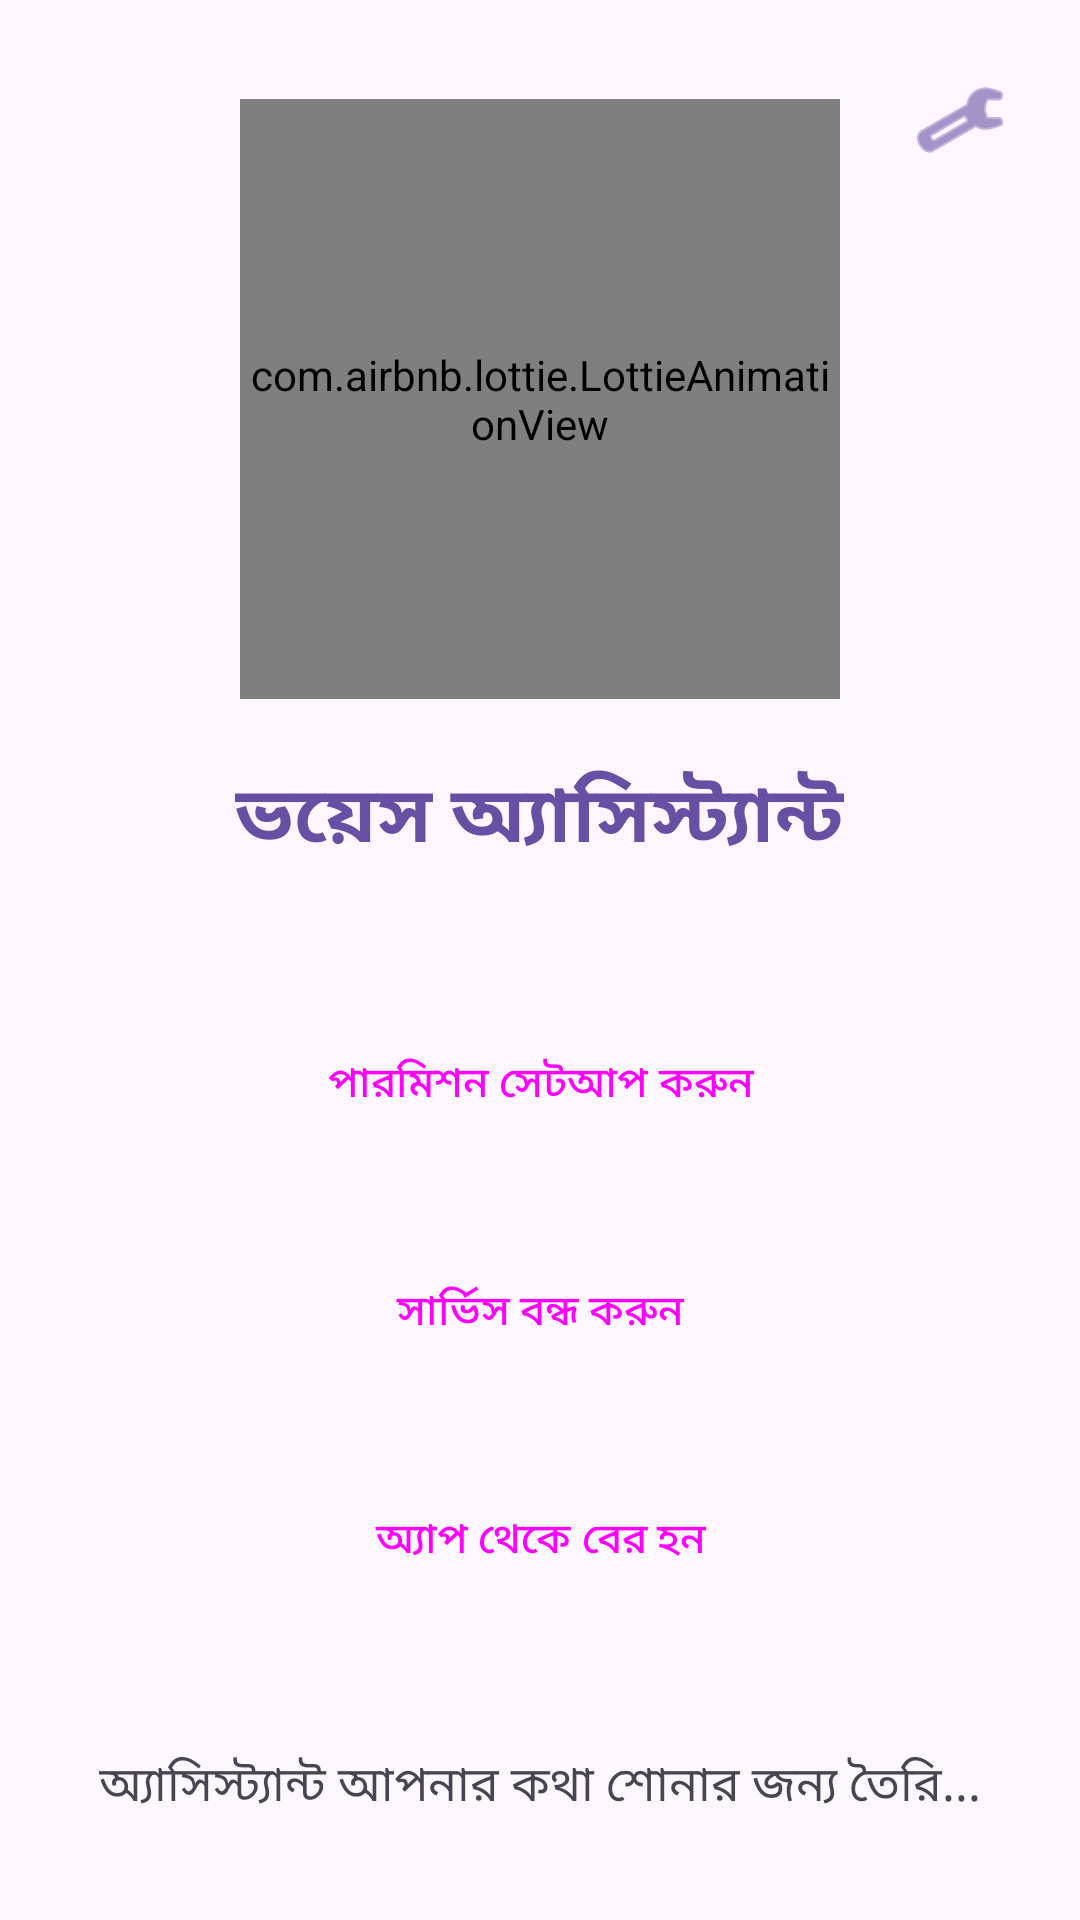

Produce the Android XML layout that renders to this screen, including the resource entries it uses.
<!-- AndroidManifest.xml: application theme Theme.Material3.DayNight.NoActionBar -->
<!-- res/layout/activity_main.xml -->
<?xml version="1.0" encoding="utf-8"?>
<RelativeLayout xmlns:android="http://schemas.android.com/apk/res/android"
    xmlns:app="http://schemas.android.com/apk/res-auto"
    xmlns:tools="http://schemas.android.com/tools"
    android:id="@+id/main"
    android:layout_width="match_parent"
    android:layout_height="match_parent"
    android:background="?attr/colorSurface"
    tools:context=".MainActivity">

    <ImageButton
        android:id="@+id/btnSettings"
        android:layout_width="48dp"
        android:layout_height="48dp"
        android:layout_alignParentEnd="true"
        android:layout_margin="16dp"
        android:background="?attr/selectableItemBackgroundBorderless"
        android:src="@android:drawable/ic_menu_manage"
        app:tint="?attr/colorPrimary" />

    <LinearLayout
        android:layout_width="match_parent"
        android:layout_height="wrap_content"
        android:layout_centerInParent="true"
        android:gravity="center"
        android:orientation="vertical"
        android:padding="20dp">

        
        <com.airbnb.lottie.LottieAnimationView
            android:id="@+id/lottieAnimation"
            android:layout_width="200dp"
            android:layout_height="200dp"
            android:layout_marginBottom="20dp"
            app:lottie_autoPlay="false"
            app:lottie_loop="true"
            app:lottie_rawRes="@raw/voice_wave"
            android:visibility="visible" />

        <TextView
            android:id="@+id/tvTitle"
            android:layout_width="wrap_content"
            android:layout_height="wrap_content"
            android:layout_marginBottom="40dp"
            android:text="ভয়েস অ্যাসিস্ট্যান্ট"
            android:textColor="?attr/colorPrimary"
            android:textSize="26sp"
            android:textStyle="bold" />

        <Button
            android:id="@+id/btnOpenAccessibility"
            style="@style/Widget.Material3.Button.TonalButton"
            android:layout_width="280dp"
            android:layout_height="60dp"
            android:layout_marginBottom="16dp"
            android:text="পারমিশন সেটআপ করুন" />

        <Button
            android:id="@+id/btnStopService"
            style="@style/Widget.Material3.Button.ElevatedButton"
            android:layout_width="280dp"
            android:layout_height="60dp"
            android:layout_marginBottom="16dp"
            android:text="সার্ভিস বন্ধ করুন" />

        <Button
            android:id="@+id/btnExitApp"
            style="@style/Widget.Material3.Button"
            android:layout_width="280dp"
            android:layout_height="60dp"
            android:text="অ্যাপ থেকে বের হন" />

        <TextView
            android:id="@+id/tvStatus"
            android:layout_width="wrap_content"
            android:layout_height="wrap_content"
            android:layout_marginTop="40dp"
            android:text="অ্যাসিস্ট্যান্ট আপনার কথা শোনার জন্য তৈরি..."
            android:textColor="?attr/colorOnSurfaceVariant"
            android:textSize="16sp" />

    </LinearLayout>

</RelativeLayout>
<!-- resources referenced by this layout -->
<resources>

</resources>
